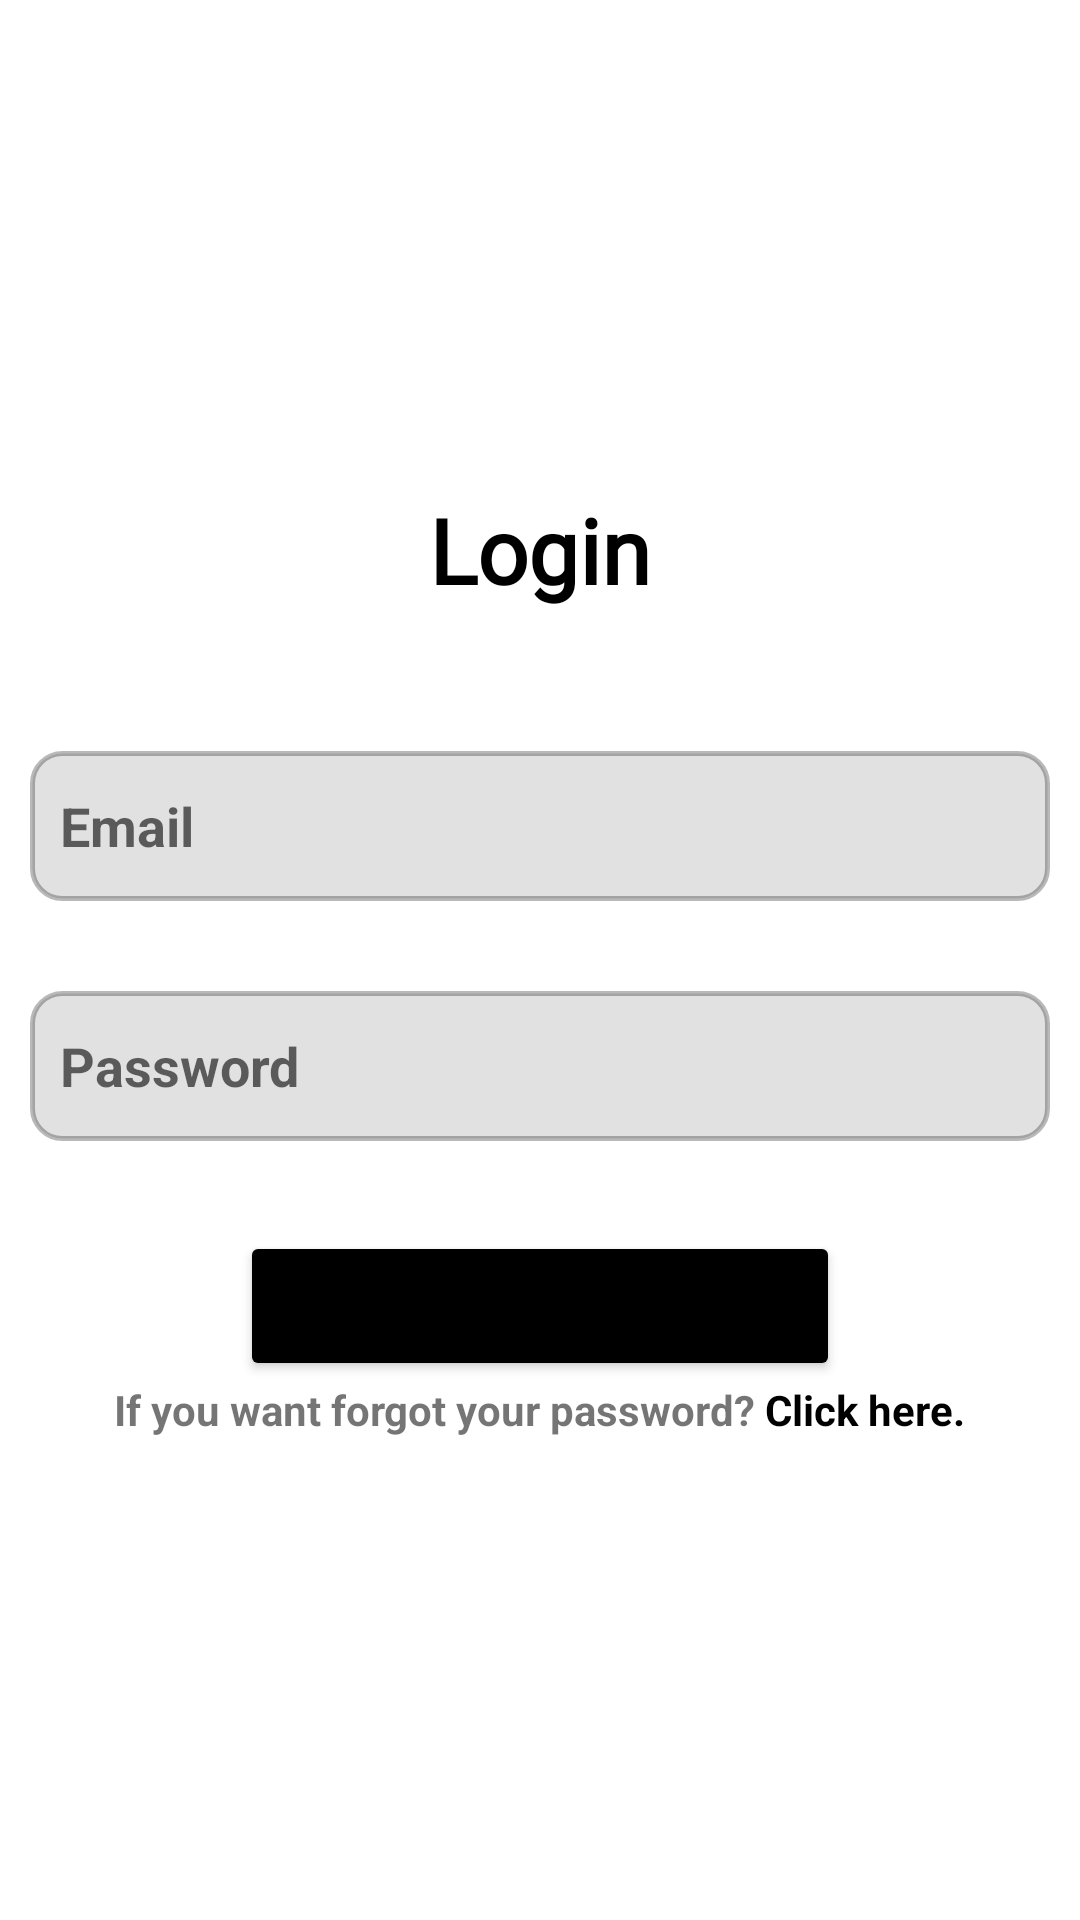

Produce the Android XML layout that renders to this screen, including the resource entries it uses.
<!-- AndroidManifest.xml: application theme Theme.LM -->
<!-- res/layout/activity_login.xml -->
<?xml version="1.0" encoding="utf-8"?>
<LinearLayout xmlns:android="http://schemas.android.com/apk/res/android"
    xmlns:app="http://schemas.android.com/apk/res-auto"
    xmlns:tools="http://schemas.android.com/tools"
    android:layout_width="match_parent"
    android:layout_height="match_parent"
    android:orientation="vertical"
    android:gravity="center"
    tools:context=".SignUpActivity">

    <TextView
        android:id="@+id/textView2"
        android:layout_width="match_parent"
        android:layout_height="50dp"
        android:layout_marginTop="8dp"
        android:fontFamily="@font/omegle"
        android:gravity="center"
        android:singleLine="true"
        android:text="Login"
        android:textColor="@color/black"
        android:textSize="30dp"
        android:textStyle="bold" />

    <LinearLayout
        android:id="@+id/linearLayout"
        android:layout_width="match_parent"
        android:layout_height="wrap_content"
        android:layout_marginTop="32dp"
        android:orientation="vertical"
        android:padding="10dp"
        app:layout_constraintTop_toBottomOf="@+id/textView2">

        <EditText
            android:id="@+id/email_f_l"
            android:layout_width="match_parent"
            android:layout_height="50dp"
            android:layout_marginBottom="30dp"
            android:background="@drawable/inputboxdesign"
            android:drawableStart="@drawable/ic_baseline_email_24"
            android:hint="Email"
            android:inputType="textEmailAddress"
            android:padding="10dp"
            android:textColor="@color/black"
            android:textStyle="bold" />

        <EditText
            android:id="@+id/password_f_l"
            android:layout_width="match_parent"
            android:layout_height="50dp"
            android:layout_marginBottom="30dp"
            android:background="@drawable/inputboxdesign"
            android:drawableStart="@drawable/ic_baseline_lock_24"
            android:hint="Password"
            android:inputType="textPassword"
            android:padding="10dp"
            android:textColor="@color/black"
            android:textStyle="bold" />


        <Button
            android:id="@+id/Login_btn_f_s"
            android:layout_width="200dp"
            android:layout_height="50dp"
            android:layout_gravity="center"
            android:backgroundTint="@color/black"
            android:text="Login" />

        <LinearLayout
            android:layout_width="match_parent"
            android:layout_height="match_parent"
            android:gravity="center"
            android:orientation="horizontal">

            <TextView
                android:textStyle="bold"
                android:layout_width="wrap_content"
                android:layout_height="wrap_content"
                android:text="If you want forgot your password? " />

            <TextView
                android:id="@+id/forgot_password_txt_f_l"
                android:layout_width="wrap_content"
                android:layout_height="wrap_content"
                android:text="Click here."
                android:textColor="@color/black"
                android:textStyle="bold" />
        </LinearLayout>
    </LinearLayout>


</LinearLayout>
<!-- resources referenced by this layout -->
<resources>
  <color name="black">#000000</color>
  <!-- drawable inputboxdesign (drawable) -->
  <?xml version="1.0" encoding="utf-8"?>
  <shape xmlns:android="http://schemas.android.com/apk/res/android">
  <solid android:color="#E1E1E1"/>
      <stroke android:width="1.5dp" android:color="#46000000"/>
      <corners android:radius="10dp"/>
  </shape>
  <style name="Theme.LM" parent="Theme.MaterialComponents.DayNight.DarkActionBar">
          
          <item name="colorPrimary">@color/purple_500</item>
          <item name="colorPrimaryVariant">@color/purple_700</item>
          <item name="colorOnPrimary">@color/white</item>
          
          <item name="colorSecondary">@color/black</item>
          <item name="colorSecondaryVariant">@color/black</item>
          <item name="colorOnSecondary">@color/white</item>
          
          <item name="android:statusBarColor" tools:targetApi="l">?attr/colorSecondaryVariant</item>
          
      </style>
  <color name="purple_500">#FF6200EE</color>
  <color name="purple_700">#FF3700B3</color>
  <color name="white">#FFFFFFFF</color>
</resources>
